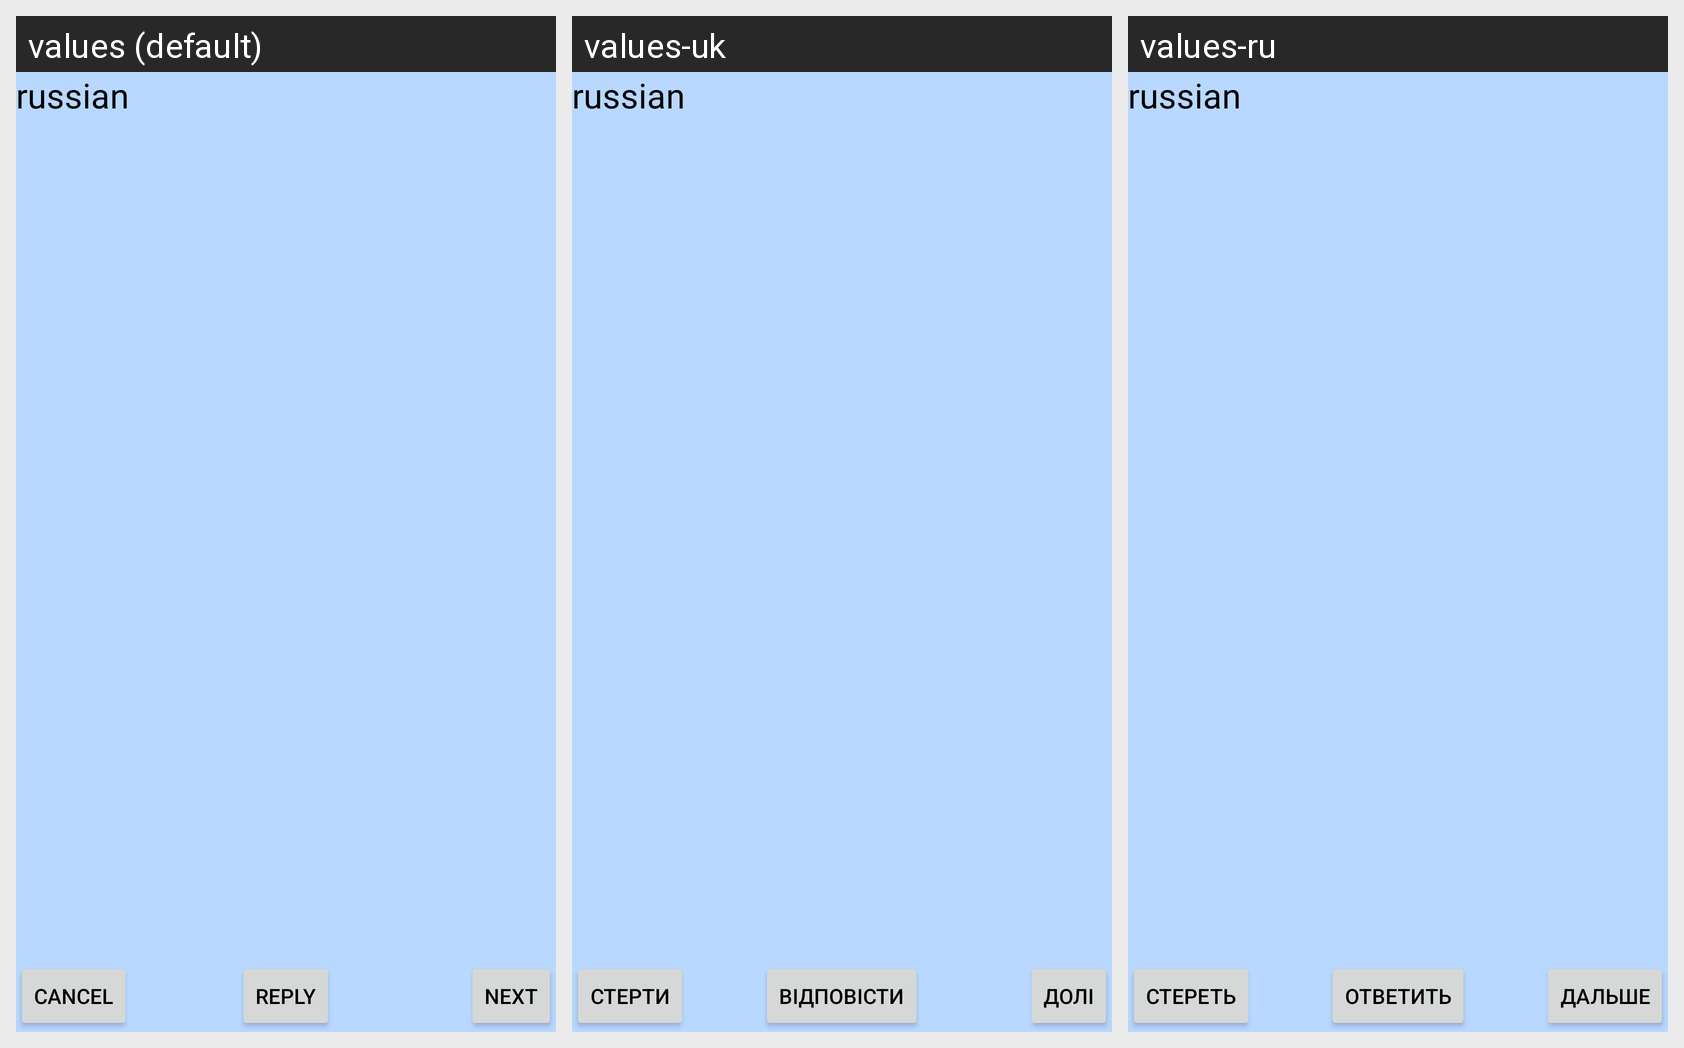

Here is an Android app screen in its default locale and in the app's own translations. Write out the translated-string differences for the strings that appear on this screen.
Android screen res/layout/activity_gramatika_main.xml rendered under 3 locales, left to right: values (default), values-uk, values-ru. Device: Nexus 5 (rendered at 1080×1920; each locale shown at half size, 540×960, under a caption strip naming it); theme AppTheme.
Strings drawn on this screen, with the default value and each locale's value (text and hints the layout hard-codes appear in the picture but are not listed):

textrussian_gramatikamain_item
  values: russian
  values-uk: russian
  values-ru: russian

steretb
  values: Cancel
  values-uk: стерти
  values-ru: стереть

otvetitb
  values: Reply
  values-uk: Вiдповiсти
  values-ru: ответить

dalshe
  values: Next
  values-uk: долі
  values-ru: дальше
